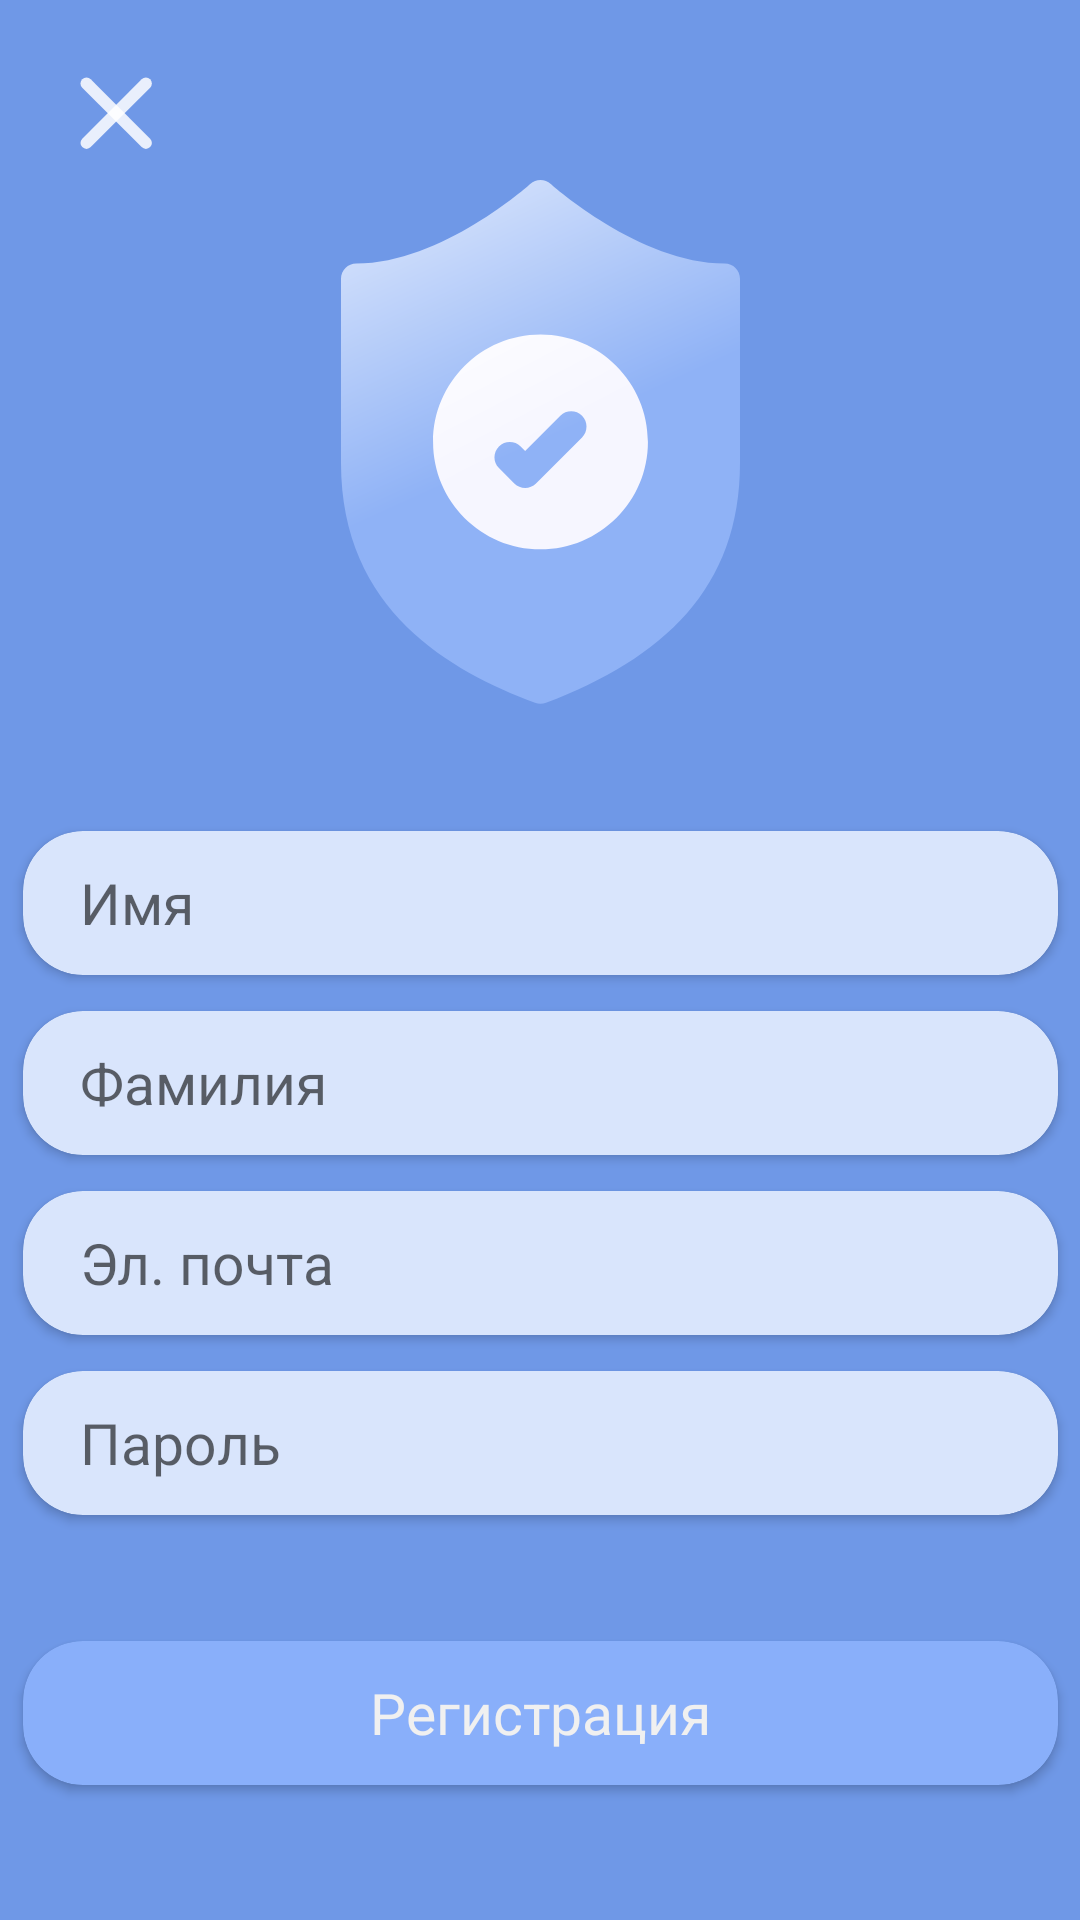

Here is an Android app screen rendered from its layout file. Give the layout XML and the strings, colors and styles it references.
<!-- AndroidManifest.xml: application theme Theme.MyApplication -->
<!-- res/layout/activity_reg.xml -->
<?xml version="1.0" encoding="utf-8"?>
<androidx.constraintlayout.widget.ConstraintLayout
    xmlns:android="http://schemas.android.com/apk/res/android"
    xmlns:app="http://schemas.android.com/apk/res-auto"
    xmlns:tools="http://schemas.android.com/tools"
    android:background="#6F98E7"
    android:layout_width="match_parent"
    android:layout_height="match_parent">

    <ScrollView
        android:layout_width="match_parent"
        android:layout_height="match_parent"
        android:orientation="vertical"
        tools:ignore="HardcodedText,UselessParent"
        tools:layout_editor_absoluteX="0dp"
        tools:layout_editor_absoluteY="0dp">

        <androidx.constraintlayout.widget.ConstraintLayout
            android:layout_width="match_parent"
            android:layout_height="wrap_content"
            android:orientation="vertical">

            <ImageView
                android:id="@+id/exitbutton"
                android:layout_width="wrap_content"
                android:layout_height="wrap_content"
                android:layout_marginStart="16dp"
                android:layout_marginTop="16dp"
                app:layout_constraintStart_toStartOf="parent"
                app:layout_constraintTop_toTopOf="parent"
                app:srcCompat="@drawable/ic_exitbutton" />

            <ImageView
                android:id="@+id/imageView5"
                android:layout_width="wrap_content"
                android:layout_height="wrap_content"
                android:layout_marginTop="60dp"
                app:layout_constraintEnd_toEndOf="parent"
                app:layout_constraintStart_toStartOf="parent"
                app:layout_constraintTop_toTopOf="parent"
                app:srcCompat="@drawable/ic_security" />



            <androidx.cardview.widget.CardView
                android:id="@+id/nomer"
                android:layout_width="345dp"
                android:layout_height="48dp"
                android:layout_marginTop="42dp"
                android:backgroundTint="#D9E5FC"
                app:cardCornerRadius="20dp"
                app:layout_constraintEnd_toEndOf="@+id/imageView5"
                app:layout_constraintStart_toStartOf="@+id/imageView5"
                app:layout_constraintTop_toBottomOf="@+id/imageView5">

                <EditText
                    android:id="@+id/name"
                    android:layout_width="match_parent"
                    android:layout_height="match_parent"
                    android:background="@null"
                    android:gravity="fill"
                    android:hint="Имя"
                    android:inputType="text"
                    android:paddingStart="19dp"
                    android:textColor="#818181"
                    android:textSize="19sp" />

            </androidx.cardview.widget.CardView>

            <androidx.cardview.widget.CardView
                android:id="@+id/nameCards"
                android:layout_width="345dp"
                android:layout_height="48dp"
                android:backgroundTint="#D9E5FC"
                android:layout_marginTop="12dp"
                app:cardCornerRadius="20dp"
                app:layout_constraintEnd_toEndOf="@+id/imageView5"
                app:layout_constraintStart_toStartOf="@+id/imageView5"
                app:layout_constraintTop_toBottomOf="@+id/nomer">

                <EditText
                    android:id="@+id/lastname"
                    android:layout_width="match_parent"
                    android:layout_height="match_parent"
                    android:background="@null"
                    android:gravity="fill"
                    android:hint="Фамилия"
                    android:inputType="text"
                    android:paddingStart="19dp"
                    android:textColor="#818181"
                    android:textSize="19sp" />

            </androidx.cardview.widget.CardView>

            <androidx.cardview.widget.CardView
                android:id="@+id/nameCard"
                android:layout_width="345dp"
                android:layout_height="48dp"
                android:backgroundTint="#D9E5FC"
                android:layout_marginTop="12dp"
                app:cardCornerRadius="20dp"
                app:layout_constraintEnd_toEndOf="@+id/imageView5"
                app:layout_constraintStart_toStartOf="@+id/imageView5"
                app:layout_constraintTop_toBottomOf="@+id/nameCards">

                <EditText
                    android:id="@+id/email"
                    android:layout_width="match_parent"
                    android:layout_height="match_parent"
                    android:background="@null"
                    android:gravity="fill"
                    android:hint="Эл. почта"
                    android:inputType="text"
                    android:paddingStart="19dp"
                    android:textColor="#818181"
                    android:textSize="19sp" />

            </androidx.cardview.widget.CardView>

            <androidx.cardview.widget.CardView
                android:id="@+id/nameCardss"
                android:layout_width="345dp"
                android:layout_height="48dp"
                android:backgroundTint="#D9E5FC"
                android:layout_marginTop="12dp"
                app:cardCornerRadius="20dp"
                app:layout_constraintEnd_toEndOf="@+id/imageView5"
                app:layout_constraintStart_toStartOf="@+id/imageView5"
                app:layout_constraintTop_toBottomOf="@+id/nameCard">

                <EditText
                    android:id="@+id/password"
                    android:layout_width="match_parent"
                    android:layout_height="match_parent"
                    android:background="@null"
                    android:gravity="fill"
                    android:hint="Пароль "
                    android:inputType="textVisiblePassword"
                    android:paddingStart="19dp"
                    android:textColor="#818181"
                    android:textSize="19sp" />

            </androidx.cardview.widget.CardView>

            <androidx.cardview.widget.CardView
                android:id="@+id/loginbutton"
                android:layout_width="345dp"
                android:layout_height="48dp"
                android:layout_marginTop="42dp"
                android:layout_marginBottom="30dp"

                app:cardBackgroundColor="#89AFFA"
                app:cardCornerRadius="20dp"
                app:layout_constraintBottom_toBottomOf="parent"
                app:layout_constraintEnd_toEndOf="@+id/imageView5"
                app:layout_constraintStart_toStartOf="@+id/imageView5"
                app:layout_constraintTop_toBottomOf="@+id/nameCardss">

                <TextView
                    android:layout_width="match_parent"
                    android:layout_height="match_parent"
                    android:gravity="center"
                    android:text="Регистрация"
                    android:textColor="#F0F0F0"
                    android:textSize="19sp" />


            </androidx.cardview.widget.CardView>
        </androidx.constraintlayout.widget.ConstraintLayout>
    </ScrollView>

</androidx.constraintlayout.widget.ConstraintLayout>
<!-- resources referenced by this layout -->
<resources>
  <!-- drawable ic_exitbutton (drawable) -->
  <vector android:autoMirrored="true" android:height="45dp"
      android:viewportHeight="45" android:viewportWidth="45"
      android:width="45dp" xmlns:android="http://schemas.android.com/apk/res/android">
      <path android:fillAlpha="0.85" android:fillColor="#ffffff" android:pathData="M11.4142,30.2132L31.2132,10.4142A2,2 98.2147,0 1,34.0416 10.4142L34.0416,10.4142A2,2 98.2147,0 1,34.0416 13.2426L14.2426,33.0416A2,2 0,0 1,11.4142 33.0416L11.4142,33.0416A2,2 0,0 1,11.4142 30.2132z"/>
      <path android:fillAlpha="0.85" android:fillColor="#ffffff" android:pathData="M14.2426,10.4142L34.0416,30.2132A2,2 102.3512,0 1,34.0416 33.0416L34.0416,33.0416A2,2 102.3512,0 1,31.2132 33.0416L11.4142,13.2426A2,2 98.4187,0 1,11.4142 10.4142L11.4142,10.4142A2,2 98.4187,0 1,14.2426 10.4142z"/>
  </vector>
  <!-- drawable ic_security: vector/xml drawable (drawable, 2007 chars, omitted) -->
  <style name="Theme.MyApplication" parent="Theme.MaterialComponents.DayNight.DarkActionBar">
          
          <item name="android:windowNoTitle">true</item>
          <item name="colorPrimary">@color/color_home</item>
          <item name="colorPrimaryVariant">@color/purple_700</item>
          <item name="colorOnPrimary">@color/white</item>
          
          <item name="colorSecondary">@color/teal_200</item>
          <item name="colorSecondaryVariant">@color/teal_700</item>
          <item name="colorOnSecondary">@color/black</item>
          <item name="android:windowContentOverlay">@null</item>
         
          
          
      </style>
  <color name="color_home">#3C76E7</color>
  <color name="purple_700">#FF3700B3</color>
  <color name="white">#FFFFFFFF</color>
  <color name="teal_200">#FF03DAC5</color>
  <color name="teal_700">#FF018786</color>
  <color name="black">#FF000000</color>
</resources>
